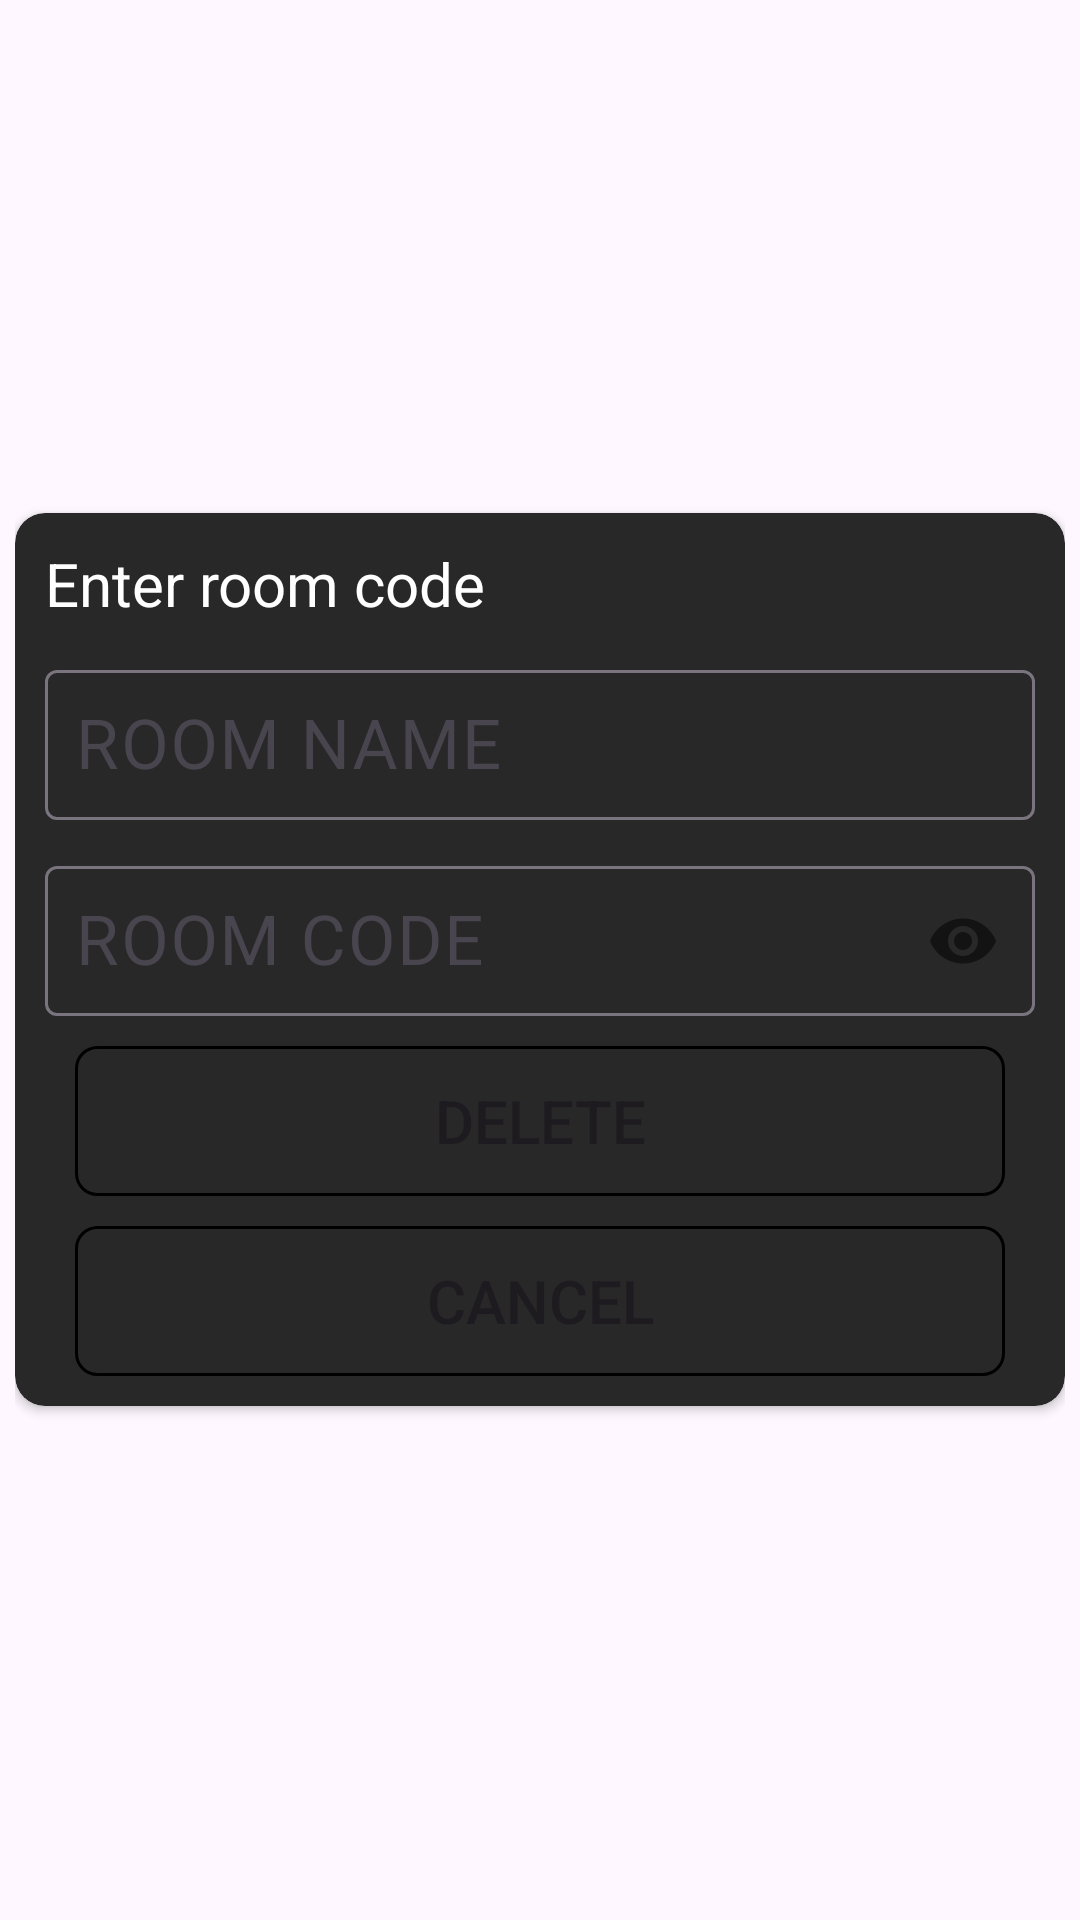

Produce the Android XML layout that renders to this screen, including the resource entries it uses.
<!-- AndroidManifest.xml: application theme Theme.HiFriends -->
<!-- res/layout/room_code.xml -->
<?xml version="1.0" encoding="utf-8"?>
<LinearLayout xmlns:android="http://schemas.android.com/apk/res/android"
    android:layout_width="match_parent"
    android:layout_height="wrap_content"
    xmlns:app="http://schemas.android.com/apk/res-auto"
    android:padding="5dp"
    android:layout_gravity="center"
    android:orientation="vertical"
    android:id="@+id/room_layout">

    <LinearLayout
        android:layout_width="match_parent"
        android:layout_height="match_parent">

        <androidx.cardview.widget.CardView
            android:layout_width="match_parent"
            android:layout_height="wrap_content"
            android:layout_gravity="center"
            android:backgroundTint="#282828"
            android:orientation="vertical"
            app:cardCornerRadius="10dp">

            <LinearLayout
                android:layout_width="match_parent"
                android:layout_height="match_parent"
                android:paddingTop="10dp"
                android:paddingBottom="10dp"
                android:orientation="vertical">

                <TextView
                    android:layout_width="match_parent"
                    android:layout_height="wrap_content"
                    android:layout_marginStart="10dp"
                    android:layout_marginEnd="10dp"
                    android:text="Enter room code"
                    android:textSize="20dp"
                    android:textColor="@color/white"/>

                <com.google.android.material.textfield.TextInputLayout
                    android:id="@+id/name"
                    android:layout_width="match_parent"
                    android:layout_height="wrap_content"
                    android:layout_marginStart="10dp"
                    android:layout_marginTop="10dp"
                    android:layout_marginEnd="10dp">

                    <com.google.android.material.textfield.TextInputEditText
                        android:id="@+id/roomName"
                        android:layout_width="match_parent"
                        android:layout_height="50dp"
                        android:textColorLink="@color/white"
                        android:hint="ROOM NAME"
                        android:padding="10dp"
                        android:inputType="text"
                        android:textColor="@color/white"
                        android:textColorHint="#635D5D"
                        android:textSize="23dp" />

                </com.google.android.material.textfield.TextInputLayout>

                <com.google.android.material.textfield.TextInputLayout
                    android:id="@+id/password1"
                    android:layout_width="match_parent"
                    android:layout_height="wrap_content"
                    android:layout_marginStart="10dp"
                    android:layout_marginTop="10dp"
                    android:layout_marginEnd="10dp"
                    app:passwordToggleEnabled="true">

                    <com.google.android.material.textfield.TextInputEditText
                        android:id="@+id/roomCode"
                        android:layout_width="match_parent"
                        android:layout_height="50dp"
                        android:textColorLink="@color/white"
                        android:hint="ROOM CODE"
                        android:padding="10dp"
                        android:inputType="textPassword"
                        android:textColor="@color/white"
                        android:textColorHint="#635D5D"
                        android:textSize="23dp" />

                </com.google.android.material.textfield.TextInputLayout>

                <Button
                    android:id="@+id/BtnRoomCode"
                    android:layout_width="match_parent"
                    android:layout_height="50dp"
                    android:layout_gravity="center"
                    android:layout_marginStart="20dp"
                    android:layout_marginTop="10dp"
                    android:layout_marginEnd="20dp"
                    android:background="@drawable/chat_msg_back"
                    android:text="Delete"
                    android:textSize="20dp" />

                <Button
                    android:id="@+id/cancel"
                    android:layout_width="match_parent"
                    android:layout_height="50dp"
                    android:layout_gravity="center"
                    android:layout_marginStart="20dp"
                    android:layout_marginTop="10dp"
                    android:layout_marginEnd="20dp"
                    android:background="@drawable/chat_msg_back"
                    android:text="Cancel"
                    android:textSize="20dp" />

            </LinearLayout>

        </androidx.cardview.widget.CardView>

    </LinearLayout>

</LinearLayout>
<!-- resources referenced by this layout -->
<resources>
  <color name="white">#FFFFFFFF</color>
  <!-- drawable chat_msg_back (drawable) -->
  <?xml version="1.0" encoding="utf-8"?>
  <shape xmlns:android="http://schemas.android.com/apk/res/android">
  
      <stroke android:color="@color/black" android:width="1dp"/>
      <corners android:radius="7dp"/>
  
  </shape>
  <style name="Theme.HiFriends" parent="Base.Theme.HiFriends" />
  <color name="black">#FF000000</color>
  <style name="Base.Theme.HiFriends" parent="Theme.Material3.DayNight.NoActionBar">
          <item name="colorPrimary">#000000</item>
          
          
      </style>
</resources>
